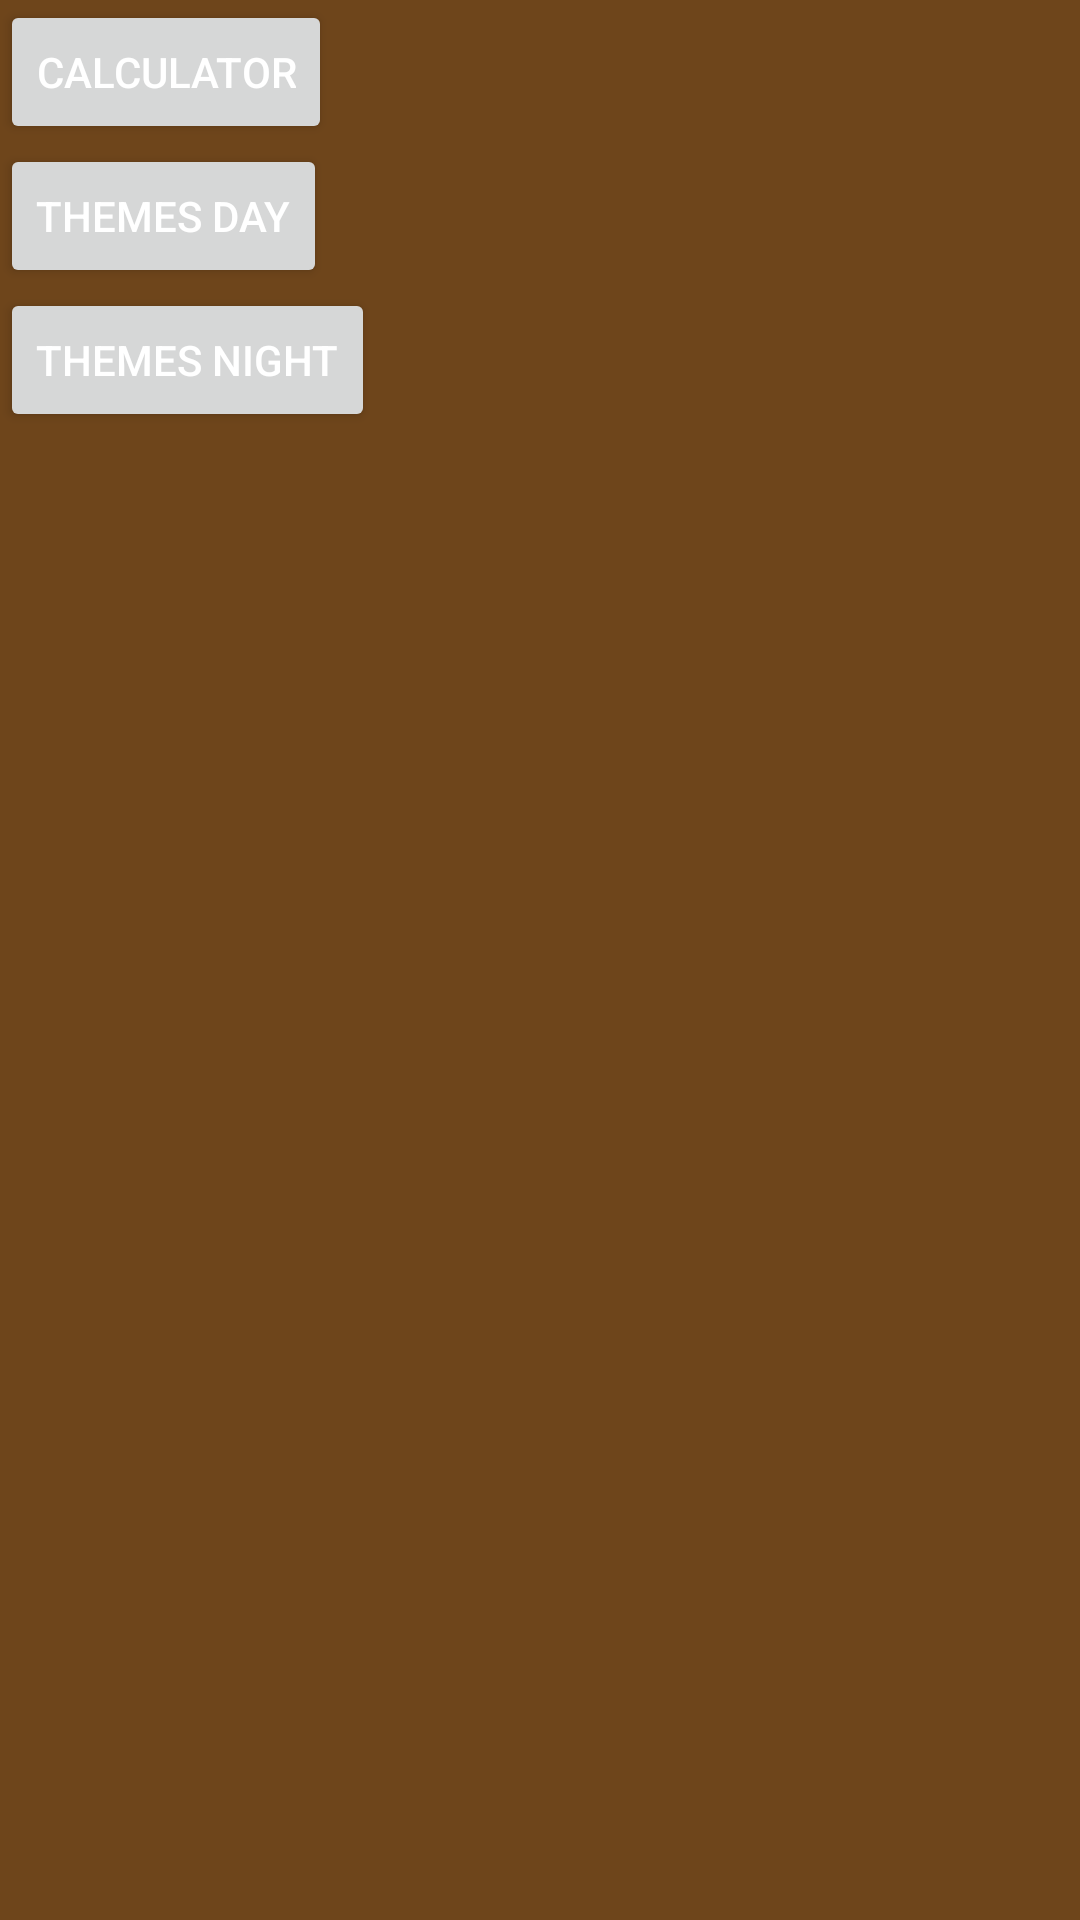

The Android layout XML behind this screen, and the referenced resources:
<!-- AndroidManifest.xml: application theme Theme.IntroductionToAndroidСalculator -->
<!-- res/layout/activity_menu.xml -->
<?xml version="1.0" encoding="utf-8"?>
<LinearLayout xmlns:android="http://schemas.android.com/apk/res/android"
    xmlns:tools="http://schemas.android.com/tools"
    android:layout_width="match_parent"
    android:layout_height="match_parent"
    android:orientation="vertical"
    android:background="@color/bullshit_сolor"
    tools:context=".MenuActivity">

    <Button
        android:id="@+id/calculator"
        android:layout_width="wrap_content"
        android:layout_height="wrap_content"
        android:text="@string/calculator" />

    <Button
        android:id="@+id/themes_day"
        android:layout_width="wrap_content"
        android:layout_height="wrap_content"
        android:text="@string/themes_day" />

    <Button
        android:id="@+id/themes_night"
        android:layout_width="wrap_content"
        android:layout_height="wrap_content"
        android:text="@string/themes_night" />

</LinearLayout>
<!-- resources referenced by this layout -->
<resources>
  <string name="calculator">Calculator</string>
  <string name="themes_day">Themes Day</string>
  <string name="themes_night">Themes Night</string>
  <style name="Theme.IntroductionToAndroidСalculator" parent="Theme.MaterialComponents.DayNight.NoActionBar">
          
          <item name="colorPrimary">@color/purple_500</item>
          <item name="colorPrimaryVariant">@color/purple_700</item>
          <item name="colorOnPrimary">@color/white</item>
          
          <item name="colorSecondary">@color/teal_200</item>
          <item name="colorSecondaryVariant">@color/teal_700</item>
          <item name="colorOnSecondary">@color/black</item>
          
          <item name="android:statusBarColor" tools:targetApi="l">?attr/colorPrimaryVariant</item>
          
          <item name="materialButtonStyle">@style/CalcButton</item>
          <item name="android:textColor">@color/white</item>
      </style>
  <color name="purple_500">#FF6200EE</color>
  <color name="purple_700">#FF3700B3</color>
  <color name="white">#FFFFFFFF</color>
  <color name="teal_200">#FF03DAC5</color>
  <color name="teal_700">#FF018786</color>
  <color name="black">#FF000000</color>
  <style name="CalcButton" parent="Widget.MaterialComponents.Button">
          <item name="cornerRadius">@dimen/radiusButton</item>
          <item name="android:textSize">@dimen/textSizeButton</item>
      </style>
  <dimen name="radiusButton">30dp</dimen>
  <dimen name="textSizeButton">20sp</dimen>
</resources>
